Run: headless pygame with SDL's dummy video driver; simulated clock (each Clock.tick advances the game by its frame time, no real sleeping); random seed 0; keys injected as events and as key.get_pressed() state; no mouse input.
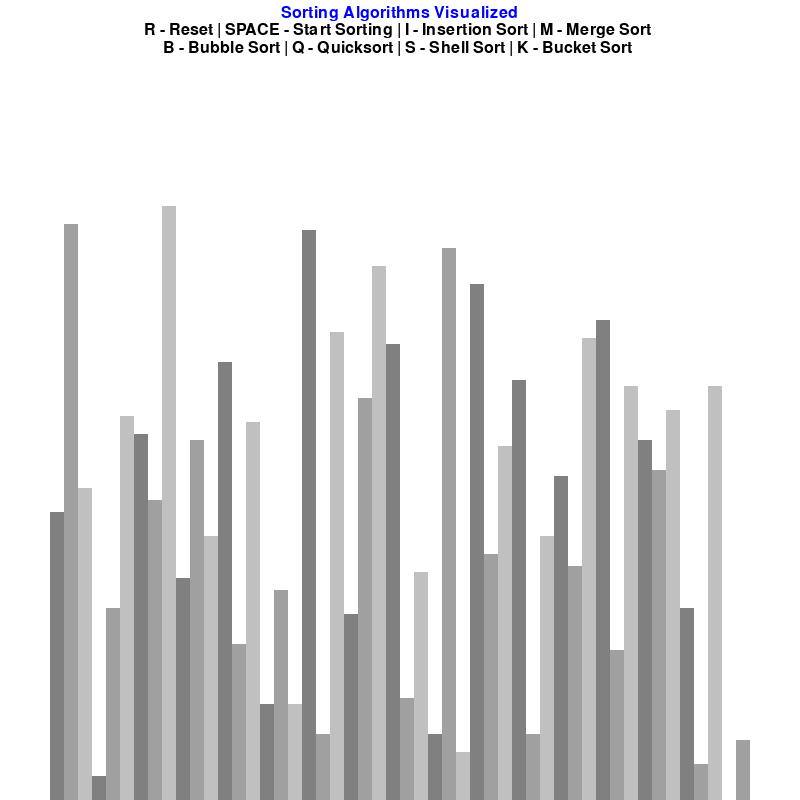
Frame 1 of 4 · flips 1–60 · no input
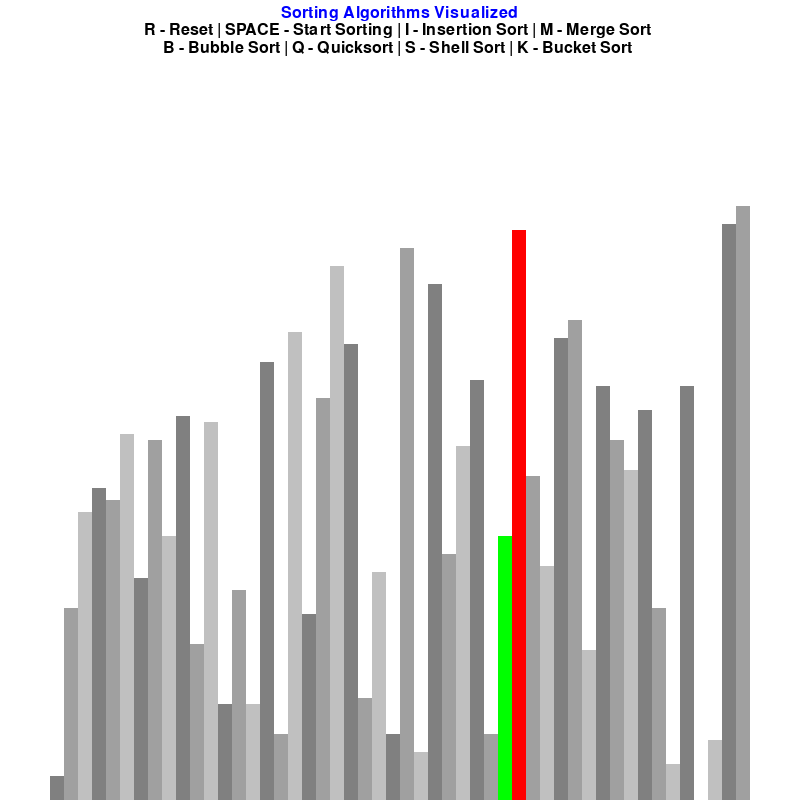
Frame 2 of 4 · flips 61–180 · tapped SPACE, RETURN · held RIGHT (→), D
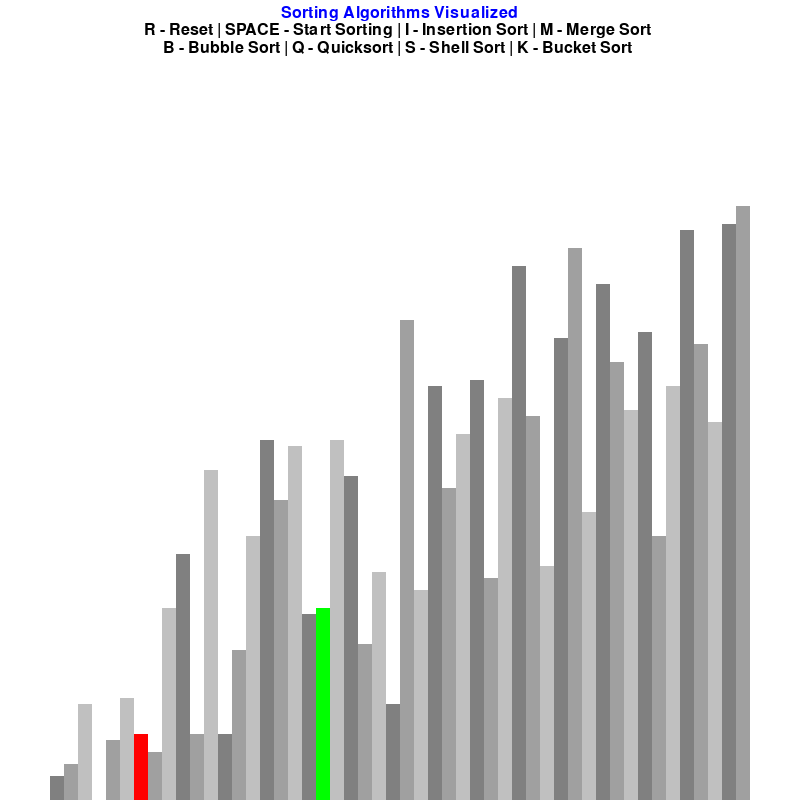
Frame 3 of 4 · flips 181–300 · held DOWN (↓), S
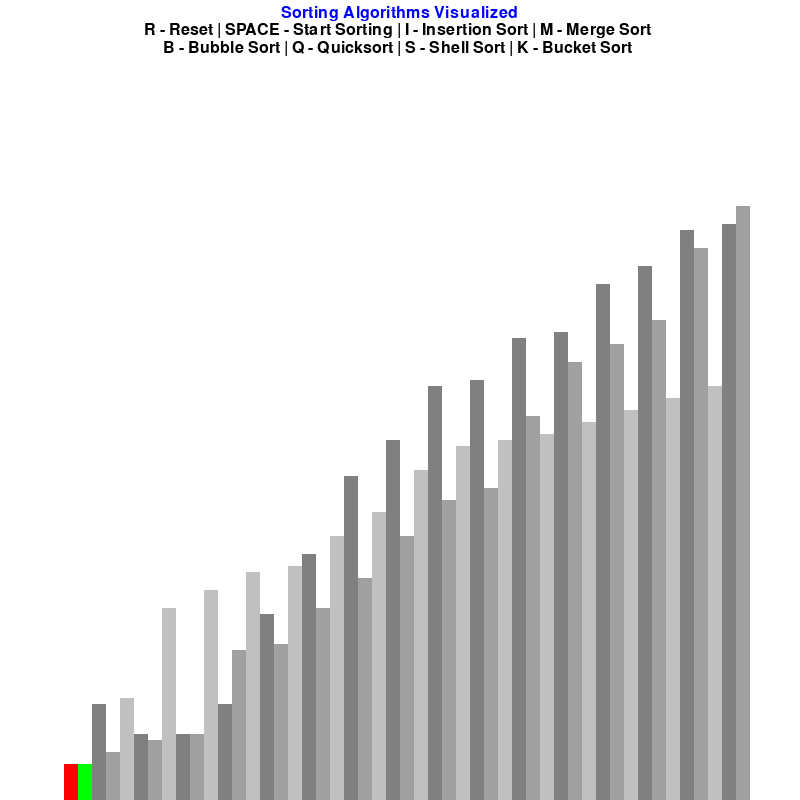
Frame 4 of 4 · flips 301–420 · held LEFT (←), A, UP (↑), W

The pygame program that drew these frames:

import pygame
import random
import math

from pygame.constants import TIMER_RESOLUTION
pygame.init()

class GameVariables:
    black = 0,0,0
    white = 255,255,255
    green = 0, 255, 0
    red = 255, 0, 0
    grey = 128,128,128
    background_color = white
    side_padding = 100
    top_padding = 150
    gradients = [grey, (160,160,160), (192,192,192)]
    font = pygame.font.SysFont('Georgia',24)
    def __init__(self, width, height, lst):
        self.width = width
        self.height = height
        self.window = pygame.display.set_mode((width,height))
        pygame.display.set_caption("Sorting Algorithm Visualizer")
        self.set_list(lst)
    def set_list(self, lst):
        self.lst = lst
        self.max_val = max(lst)
        self.min_val = min(lst)
        # the block width is measured by subtracting the padding from the side width
        # and dividing it by the number of bars
        self.block_width = round((self.width - self.side_padding) / len(lst))
        # this is the height of one block
        self.block_height = math.floor((self.height - self.top_padding) / (self.max_val - self.min_val))
        self.start_x = self.side_padding // 2

# Produce a list with n elements, with a range of min_val to max_val
def list_generate(n, min_val, max_val):
    lst = []
    for _ in range(n):
        val = random.randint(min_val, max_val)
        lst.append(val)
    return lst
# make the bars to sort
def draw_list(draw_info, color_positions={}, clear_bg=False):
    if clear_bg == True:
        clear_rect = (draw_info.side_padding // 2, draw_info.top_padding, draw_info.width - draw_info.side_padding, draw_info.height - draw_info.top_padding)
        pygame.draw.rect(draw_info.window, draw_info.background_color, clear_rect)
    lst = draw_info.lst
    for i, val in enumerate(lst):
        x = draw_info.start_x + i * draw_info.block_width
        y = draw_info.height - ((val - draw_info.min_val) * draw_info.block_height)
        color = draw_info.gradients[i % 3]
        if i in color_positions:
           color =  color_positions[i]
        pygame.draw.rect(draw_info.window, color, (x,y,draw_info.block_width,draw_info.height))
    if clear_bg:
        pygame.display.update()
# draw takes a GameVariables class as an input. (Note method background_colour is called)
def draw(draw_info, algo_name='Sorting Algorithms Visualized'):
    # the GameVariables object has a method for window (line 16)
    draw_info.window.fill(draw_info.background_color)
    title = draw_info.font.render(f"{algo_name}",2, (0,0,255))
    draw_info.window.blit(title, (draw_info.width / 2 - title.get_width() / 2, 5))

    controls = draw_info.font.render("R - Reset | SPACE - Start Sorting | I - Insertion Sort | M - Merge Sort ",1, draw_info.black)
    sortingAlgos = draw_info.font.render("B - Bubble Sort | Q - Quicksort | S - Shell Sort | K - Bucket Sort ",1, draw_info.black)
    draw_info.window.blit(controls, (draw_info.width / 2 - controls.get_width() / 2, title.get_height() + 5))
    draw_info.window.blit(sortingAlgos, (draw_info.width / 2 - sortingAlgos.get_width() / 2, title.get_height() + 
    controls.get_height() + 6))
    draw_list(draw_info)
    pygame.display.update()
def bubble_sort(draw_info): 
    lst = draw_info.lst
    length = len(lst)
    for i in range(length - 1):
        for j in range(length - 1 - i):
            num1 = lst[j]
            num2 = lst[j + 1]

            if num1 > num2:
                lst[j], lst[j+1] = lst[j+1], lst[j]
                draw_list(draw_info, {j: draw_info.green,
                                      j+1: draw_info.red}, True)
                yield True
    return lst
def insertion_sort(draw_info):
    lst = draw_info.lst
    length = len(lst)
    for i in range(1, length):
        for j in range(i, 0, -1):
            if lst[j - 1] > lst[j]:
                lst[j-1],lst[j] = lst[j], lst[j-1]
                draw_list(draw_info, {j-1: draw_info.green,
                                      j: draw_info.red}, True)
                yield True
    return lst

def quick_sort_range(draw_info, lst, first, last):
    if (last <= first):
        return lst
    pivot = lst[first]
    pos = last
    for i in range(last, first, -1):
        if (lst[i] > pivot):
            lst[pos],lst[i] = lst[i],lst[pos]
            draw_list(draw_info, {pos: draw_info.green,
                                      i: draw_info.red}, True)
            pos += -1
    lst[first],lst[pos] = lst[pos],lst[first]
    draw_list(draw_info, {pos: draw_info.green,
                                      i: draw_info.red}, True)
    quick_sort_range(draw_info,lst, first, pos - 1)
    quick_sort_range(draw_info,lst, pos + 1, last)

def quicksort(draw_info):
    lst = draw_info.lst
    quick_sort_range(draw_info, lst, 0, len(lst) - 1)
    yield True
    return lst
def mergesort(draw_info):
    yield True
    return mergesort_i(draw_info, draw_info.lst, 0, len(draw_info.lst) - 1)
def mergesort_i(draw_info, arr, l, r):
    if (l < r):
        m = l + (r - l) // 2
        mergesort_i(draw_info, arr, l, m)
        mergesort_i(draw_info, arr, m + 1, r)
        merge(draw_info, arr, l, m, r)
        return arr

def merge(draw_info, arr, start, mid, end):
    start2 = mid + 1
    if (arr[mid] <= arr[start2]):
        return arr
    while (start <= mid and start2 <= end):
        if (arr[start] <= arr[start2]):
            start += 1
        else:
            value = arr[start2]
            index = start2
            while (index != start):
                arr[index] = arr[index - 1]
                draw_list(draw_info, {index: draw_info.green,
                                      index - 1: draw_info.red}, True)
                index -= 1
 
            arr[start] = value
            draw_list(draw_info, {start: draw_info.green,
                                      start - 1: draw_info.red}, True)
            start += 1
            mid += 1
            start2 += 1

def shellsort(draw_info):
    arr = draw_info.lst
    n = len(arr)
    gap = n // 2
    while gap > 0:
        for i in range(gap,n):
            temp = arr[i]
            j = i
            while  j >= gap and arr[j-gap] >temp:
                arr[j] = arr[j-gap]
                draw_list(draw_info, {j: draw_info.green,
                                      j - gap: draw_info.red}, True)
                j -= gap
            arr[j] = temp
            draw_list(draw_info, {j: draw_info.green,
                                      gap: draw_info.red}, True)
        gap = gap // 2
    yield True
    return arr

def main():
    run = True
    clock = pygame.time.Clock()
    # create variables for the list to change later
    n = 50
    min_val = 0
    max_val = 100
    lst = list_generate(n,min_val,max_val)
    initialize_board = GameVariables(800,800,lst)
    sorting = False
    sorting_algo = bubble_sort # this is the function
    title = 'Sorting Algorithms Visualized'
    sorting_gen = None
    while run:
        clock.tick(60) # 60 frames per second
        if sorting:
            try:
                next(sorting_gen)
            except StopIteration:
                sorting = False
        else:
            draw(initialize_board, title)
        #draw(initialize_board)
        for event in pygame.event.get():
            if event.type == pygame.QUIT:
                run = False

            if event.type != pygame.KEYDOWN:
                continue
            if event.key == pygame.K_r:
                lst1 = list_generate(n,min_val,max_val)
                initialize_board.set_list(lst1)
            elif event.key == pygame.K_SPACE and sorting == False:
                sorting = True
                sorting_gen = sorting_algo(initialize_board)
            elif event.key == pygame.K_b:
                sorting = True
                sorting_algo = bubble_sort
                title = 'Completed: Bubble Sort O(n)^2'
                sorting_gen = sorting_algo(initialize_board)
            elif event.key == pygame.K_i:
                sorting = True
                sorting_algo = insertion_sort
                title = 'Completed: Insertion sort O(n)^2'
                sorting_gen = sorting_algo(initialize_board)
            elif event.key == pygame.K_q:
                sorting = True
                sorting_algo = quicksort
                title = 'Completed: Quick sort O(n log n)'
                sorting_gen = sorting_algo(initialize_board)
            elif event.key == pygame.K_m:
                sorting = True
                sorting_algo = mergesort
                title = 'Completed: Merge Sort O(log n)'
                sorting_gen = sorting_algo(initialize_board)
            elif event.key == pygame.K_s:
                sorting = True
                sorting_algo = shellsort
                title = 'Completed: Shell Sort O(n^2)'
                sorting_gen = sorting_algo(initialize_board)
            
    pygame.quit()
if __name__ == '__main__':
    main()



 
